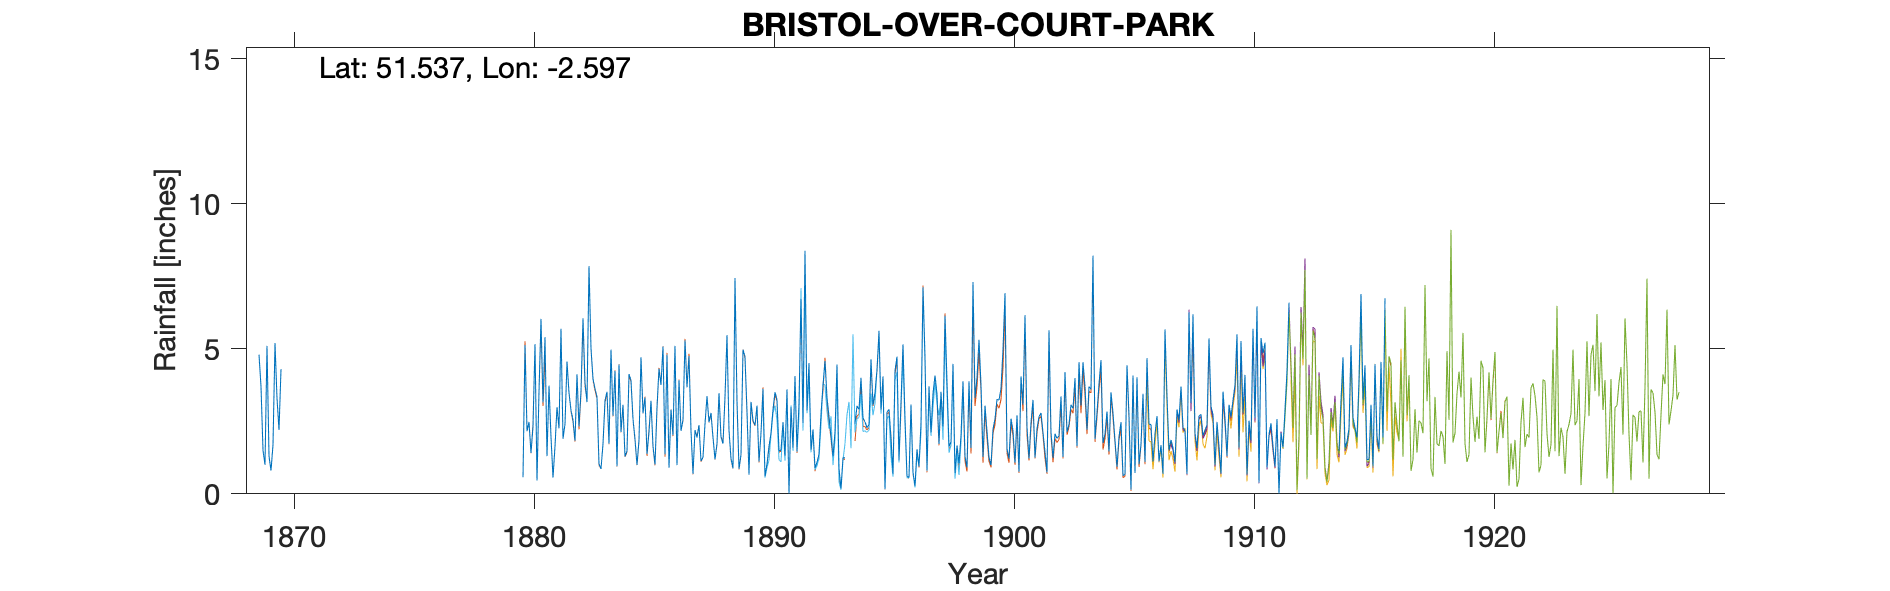

Values plotted in this chart, from the file beside it:
BRISTOL-OVER-COURT-PARK, , , , , , , , , , , , , , , , , , , , , , , 
Grid ref, ST587822, Long, -2.597, Lat, 51.54, Elevation, 148, ft, , , , , , , , , , , , , , , 
Station no, RR2003, , , , , , , , , , , , , , , , , , , , , , 
, 1860, 1861, 1862, 1863, 1864, 1865, 1866, 1867, 1868, 1869, 1870, 1871, 1872, 1873, 1874, 1875, 1876, 1877, 1878, 1879, 1880, 1881, 1882
January, , , , , , , , , , 4.8, , , , , , , , , , , 0.57, 1.3, 2.88
February, , , , , , , , , , 3.7, , , , , , , , , , , 5.13, 3.73, 2.54
March, , , , , , , , , , 1.5, , , , , , , , , , , 2.16, 1.96, 1.83
April, , , , , , , , , , 1, , , , , , , , , , , 2.48, 0.56, 4.12
May, , , , , , , , , , 5.1, , , , , , , , , , , 1.41, 1.64, 2.32
June, , , , , , , , , , 1.3, , , , , , , , , , , 2.32, 2.99, 3.55
July, , , , , , , , , , 0.8, , , , , , , , , , , 5.16, 2.26, 6.05
August, , , , , , , , , , 1.7, , , , , , , , , , , 0.46, 5.69, 3.83
September, , , , , , , , , , 5.2, , , , , , , , , , , 3.53, 1.9, 3.16
October, , , , , , , , , , 3.3, , , , , , , , , , , 6.03, 2.4, 7.85
November, , , , , , , , , , 2.2, , , , , , , , , , , 3.15, 4.56, 5.02
December, , , , , , , , , , 4.3, , , , , , , , , , , 5.4, 3.48, 3.96
Total, , , , , , , , , , 34.9, , , , , , , , , , , 37.8, 32.47, 47.11
1893 Jul-Oct estimated., , , , , , , , , , , , , , , , , , , , , , , 
